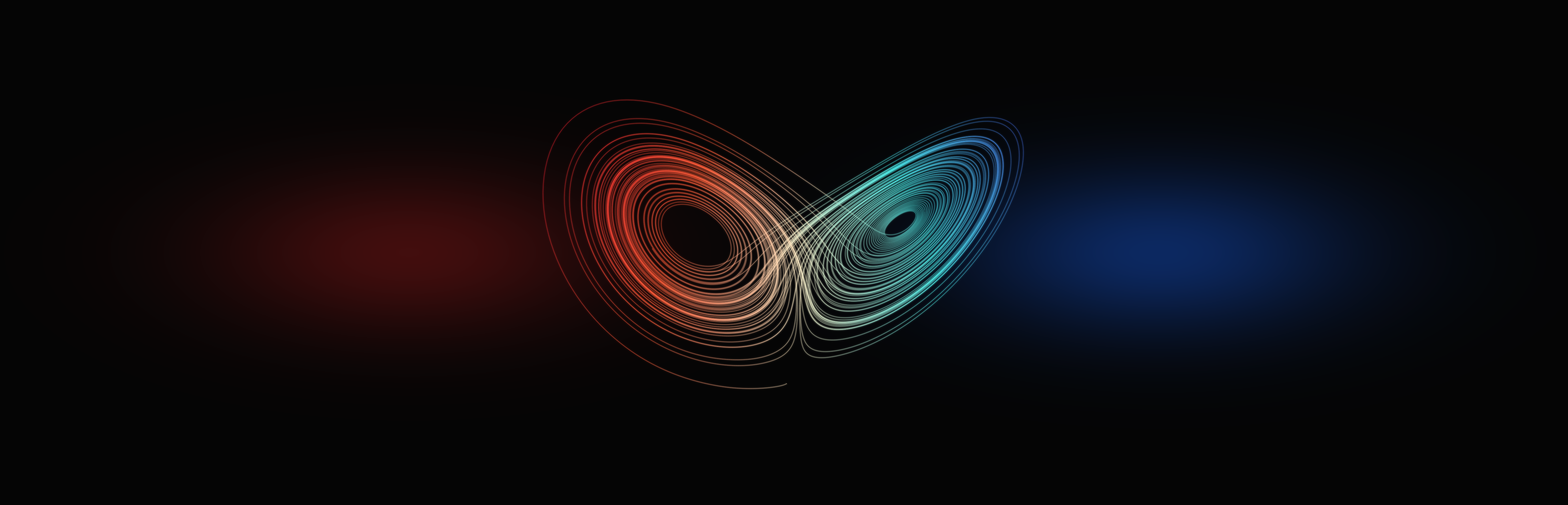

Generate this figure with matplotlib: (Note: this script raises an exception after producing the figure.)
import numpy as np
from scipy.integrate import solve_ivp
import matplotlib.pyplot as plt
from matplotlib.colors import LinearSegmentedColormap
from mpl_toolkits.mplot3d.art3d import Line3DCollection

# 1. คำนวณสมการ Lorenz Attractor
def lorenz(t, state, sigma=10.0, rho=28.0, beta=8.0/3.0):
    x, y, z = state
    return (sigma * (y - x), x * (rho - z) - y, x * y - beta * z)

t_eval = np.linspace(0, 95, 30000)
sol = solve_ivp(lorenz, (0, 95), (1.0, 1.0, 1.0), t_eval=t_eval)
x, y, z = sol.y

# 2. ตั้งค่า Figure สัดส่วน 16:9 (16 x 9 นิ้ว)
fig = plt.figure(figsize=(51, 12), facecolor='#050505')

# ==========================================
# ส่วนที่ 1: พื้นหลังแสงฟุ้ง 2 สี (ปรับสัดส่วนให้รับกับจอ 16:9)
# ==========================================
ax_bg = fig.add_axes((0, 0, 1, 1), facecolor='#050505')

res = 800
gx = np.linspace(-1.77, 1.77, int(res * 1.77))
gy = np.linspace(-1, 1, res)
X, Y = np.meshgrid(gx, gy)

# แสงฟุ้งฝั่งซ้าย (แดง) และฝั่งขวา (น้ำเงิน) กระจายตัวกว้างรับจอ 16:9
glow_left = np.exp(-((X + 0.85)**2 / 0.2 + (Y - 0.0)**2 / 0.2))
glow_right = np.exp(-((X - 0.85)**2 / 0.2 + (Y - 0.0)**2 / 0.2))

rows, cols = X.shape
img = np.full((rows, cols, 3), 0.02)

# เติมสีแดงฝั่งซ้าย
img[:, :, 0] += glow_left * 0.24
img[:, :, 1] += glow_left * 0.035
img[:, :, 2] += glow_left * 0.035

# เติมสีน้ำเงินฝั่งขวา
img[:, :, 0] += glow_right * 0.03
img[:, :, 1] += glow_right * 0.14
img[:, :, 2] += glow_right * 0.36

ax_bg.imshow(np.clip(img, 0, 1), extent=(-1.77, 1.77, -1, 1), origin='lower', aspect='auto')
ax_bg.set_axis_off()

# ==========================================
# ส่วนที่ 2: วาดกราฟ Lorenz Attractor 3 มิติ (ขยายใหญ่เต็มพื้นที่ 16:9)
# ==========================================
# ขยายกรอบ 3D ให้ล้นขอบบน-ล่าง (-0.18 ถึง 1.18) เพื่อตัดขอบโปร่งใสรอบกล่อง 3D ทิ้ง
ax_3d = fig.add_axes((-0.05, -0.18, 1.10, 1.36), projection='3d')
ax_3d.patch.set_alpha(0.0)

colors = ("#3b4cca", "#4deeea", "#fff2cc", "#ff5e3a", "#d91e2a")
custom_cmap = LinearSegmentedColormap.from_list("crosstalk_glow", colors, N=256)

points = np.array((x, y, z)).T.reshape(-1, 1, 3)
segments = np.concatenate((points[:-1], points[1:]), axis=1)
norm = plt.Normalize(-20, 20)

for lw, alpha in ((7.0, 0.06), (2.8, 0.15), (0.85, 0.65)):
    lc = Line3DCollection(segments, cmap=custom_cmap, norm=norm, alpha=alpha, linewidth=lw)
    lc.set_array(x)
    ax_3d.add_collection(lc)

# ตั้งขอบเขตแกนให้พอดีกับข้อมูลจริง ไม่ให้ปีกขวาโดนตัด
ax_3d.set_xlim(x.min(), x.max())
ax_3d.set_ylim(y.min(), y.max())
ax_3d.set_zlim(z.min(), z.max())

# ปรับสัดส่วนกล่อง 3D ให้ผายออกแนวนอนรับกับจอ 16:9 และซูมกล้องเข้าใกล้
ax_3d.set_box_aspect((1.35, 1.35, 1.0), zoom=1.2)
ax_3d.view_init(elev=12, azim=111)
ax_3d.set_axis_off()

# บันทึกภาพความละเอียดสูง (16:9)
plt.savefig('playground/xWaves/lorenz.png', dpi=300, bbox_inches='tight', pad_inches=0, facecolor='#050505')
#plt.show()
